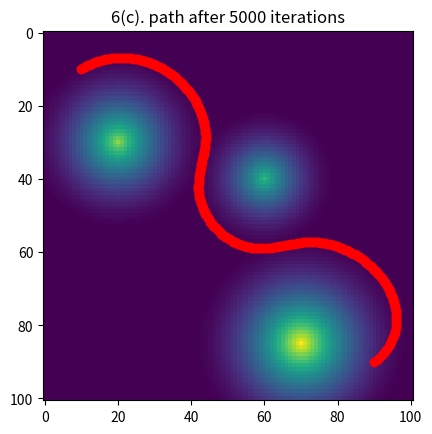
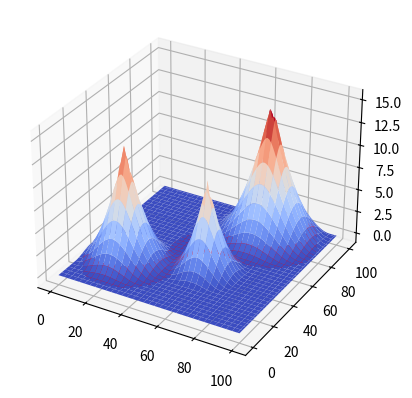

Here is the Python script that generated these plots, in order:
import numpy as np
# from scipy.ndimage.morphology import distance_transform_edt
from scipy.ndimage import distance_transform_edt
# import scipy
from matplotlib import pyplot as plt
from mpl_toolkits.mplot3d import Axes3D

waypoints = 300
N = 101
OBST = np.array([[20, 30], [60, 40], [70, 85]])
epsilon = np.array([[25], [20], [30]])

obs_cost = np.zeros((N, N))
for i in range(OBST.shape[0]):
    t = np.ones((N, N))
    t[OBST[i, 0], OBST[i, 1]] = 0
    t_cost = distance_transform_edt(t)
    t_cost[t_cost > epsilon[i]] = epsilon[i]
    t_cost = 1 / (2 * epsilon[i]) * (t_cost - epsilon[i])**2
    obs_cost = obs_cost + t_cost

gx, gy = np.gradient(obs_cost)

SX = 10
SY = 10
GX = 90
GY = 90

traj = np.zeros((2, waypoints))
traj[0, 0] = SX
traj[1, 0] = SY
dist_x = GX-SX
dist_y = GY-SY
for i in range(1, waypoints):
    traj[0, i] = traj[0, i-1] + dist_x/(waypoints-1)
    traj[1, i] = traj[1, i-1] + dist_y/(waypoints-1)

path_init = traj.T
tt = path_init.shape[0]
path_init_values = np.zeros((tt, 1))
for i in range(tt):
    path_init_values[i] = obs_cost[int(np.floor(path_init[i, 0])), int(np.floor(path_init[i, 1]))]

# # Plot 2D
# plt.imshow(obs_cost.T)
# plt.plot(path_init[:, 0], path_init[:, 1], 'ro')

# # Plot 3D
# fig3d = plt.figure()
# ax3d = fig3d.add_subplot(111, projection='3d')
# xx, yy = np.meshgrid(range(N), range(N))
# print(xx.shape)
# print(obs_cost.T.shape)
# ax3d.plot_surface(xx, yy, obs_cost.T, cmap=plt.get_cmap('coolwarm'))
# ax3d.scatter(path_init[:, 0], path_init[:, 1], path_init_values, s=20, c='r')

# plt.show()

path = path_init

# # 6a.
# # after 1 iteration
# n = path.shape[0]
# for i in range(1, n-1):
#     x, y = int(np.floor(path[i,0])), int(np.floor(path[i,1]))
#     path[i,0] -= 0.1*gx[x, y]
#     path[i,1] -= 0.1*gy[x, y]

# # after convergence
# n = path.shape[0]
# diff = 100
# # convergence criteria
# while diff > 1e-2:
#     curr_dist = np.linalg.norm(path)
#     for i in range(1, n-1):
#         x, y = int(np.floor(path[i,0])), int(np.floor(path[i,1]))
#         path[i,0] -= 0.1*gx[x, y]
#         path[i,1] -= 0.1*gy[x, y]
#     diff = abs(curr_dist-np.linalg.norm(path))


# # 6b.
# # 100, 200, 500
# n = path.shape[0]
# for iter in range(500):
#     for i in range(1, n-1):
#         x, y = int(np.floor(path[i,0])), int(np.floor(path[i,1]))
#         g_x = 0.8*gx[x, y] + 4*(path[i,0] - path[i-1,0])
#         g_y = 0.8*gy[x, y] + 4*(path[i,1] - path[i-1,1])
#         path[i,0] -= 0.1*g_x
#         path[i,1] -= 0.1*g_y 


# # 6c.
# # 100, 5000
n = path.shape[0]
for iter in range(5000):
    for i in range(1, n-1):
        x, y = int(np.floor(path[i,0])), int(np.floor(path[i,1]))
        g_x = 0.8*gx[x,y] + 4*(2*path[i,0] - path[i-1,0] - path[i+1,0])
        g_y = 0.8*gy[x,y] + 4*(2*path[i,1] - path[i-1,1] - path[i+1,1])
        path[i,0] -= 0.1*g_x
        path[i,1] -= 0.1*g_y

path_values = np.zeros((tt, 1))
for i in range(tt):
    path_values[i] = obs_cost[int(np.floor(path[i, 0])), int(np.floor(path[i, 1]))]  

plt.imshow(obs_cost.T)
plt.plot(path[:, 0], path[:, 1], 'ro')
plt.title('6(c). path after 5000 iterations')

fig3d = plt.figure()
ax3d = fig3d.add_subplot(111, projection='3d')
xx, yy = np.meshgrid(range(N), range(N))
ax3d.plot_surface(xx, yy, obs_cost.T, cmap=plt.get_cmap('coolwarm'))
ax3d.scatter(path[:, 0], path[:, 1], path_values, s=20, c='r')

plt.show()

